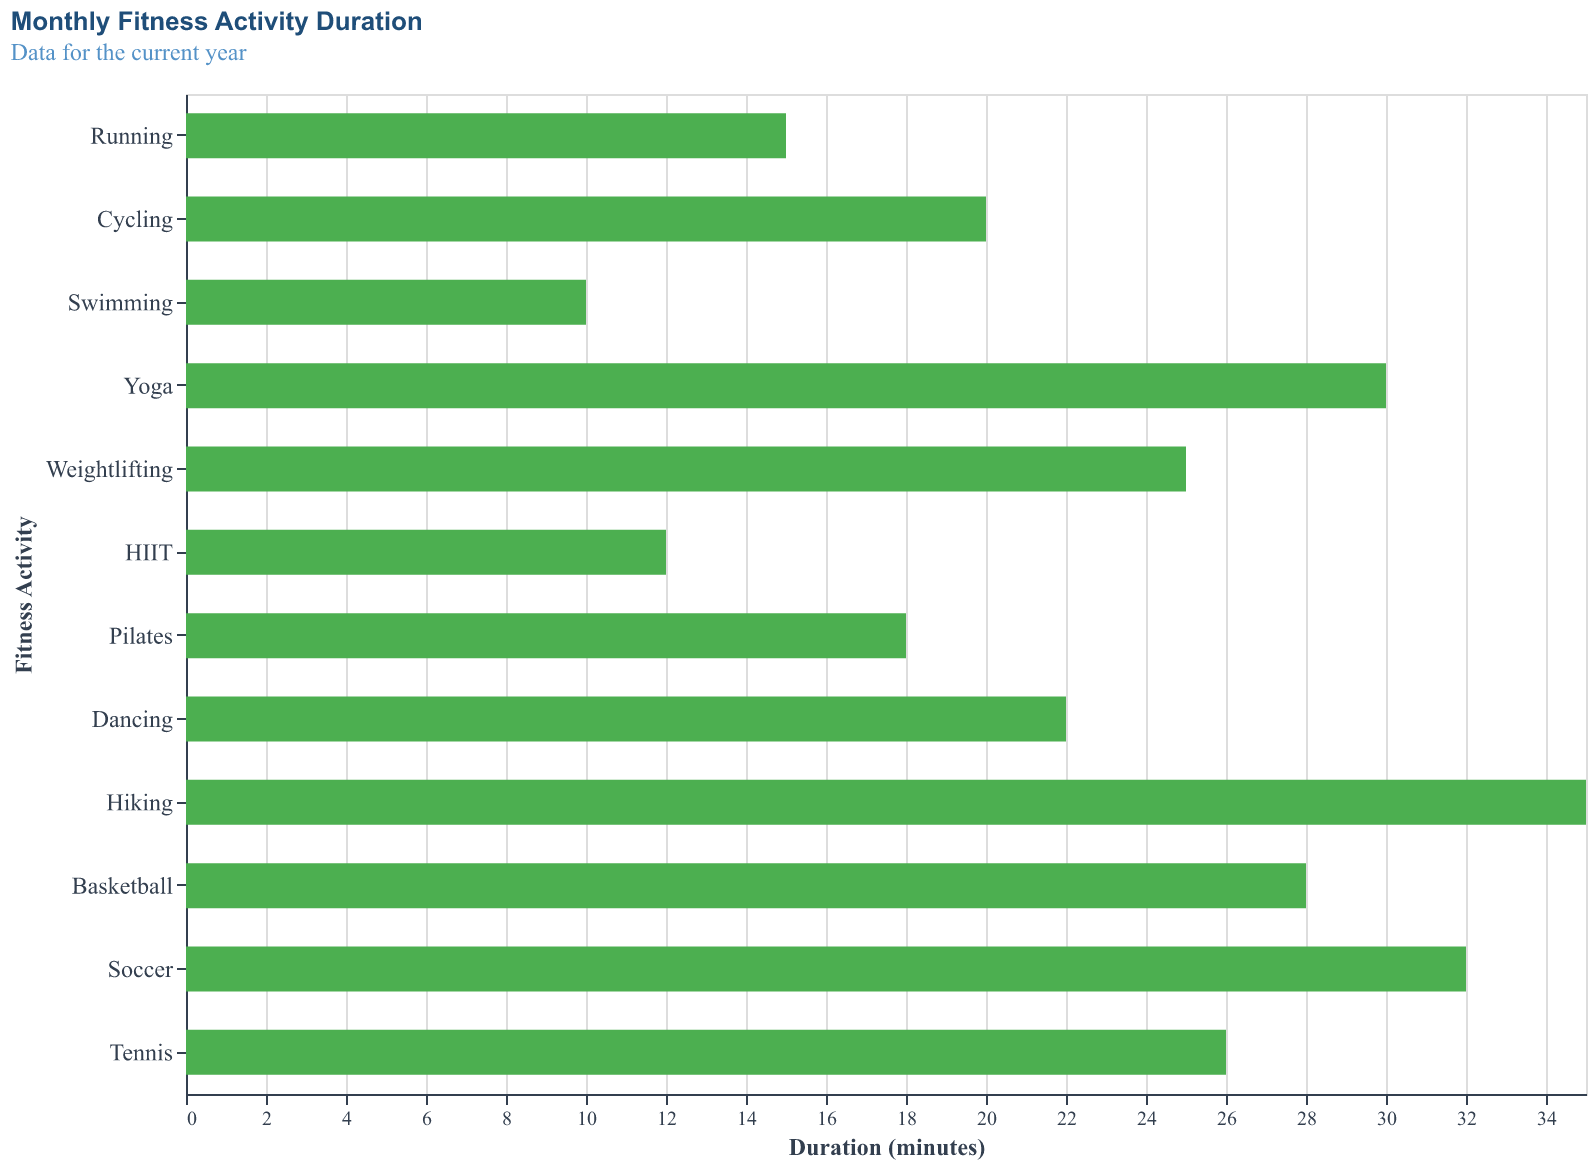

Data behind this chart, as committed beside it:
Activity, Duration
Running, 15
Cycling, 20
Swimming, 10
Yoga, 30
Weightlifting, 25
HIIT, 12
Pilates, 18
Dancing, 22
Hiking, 35
Basketball, 28
Soccer, 32
Tennis, 26
